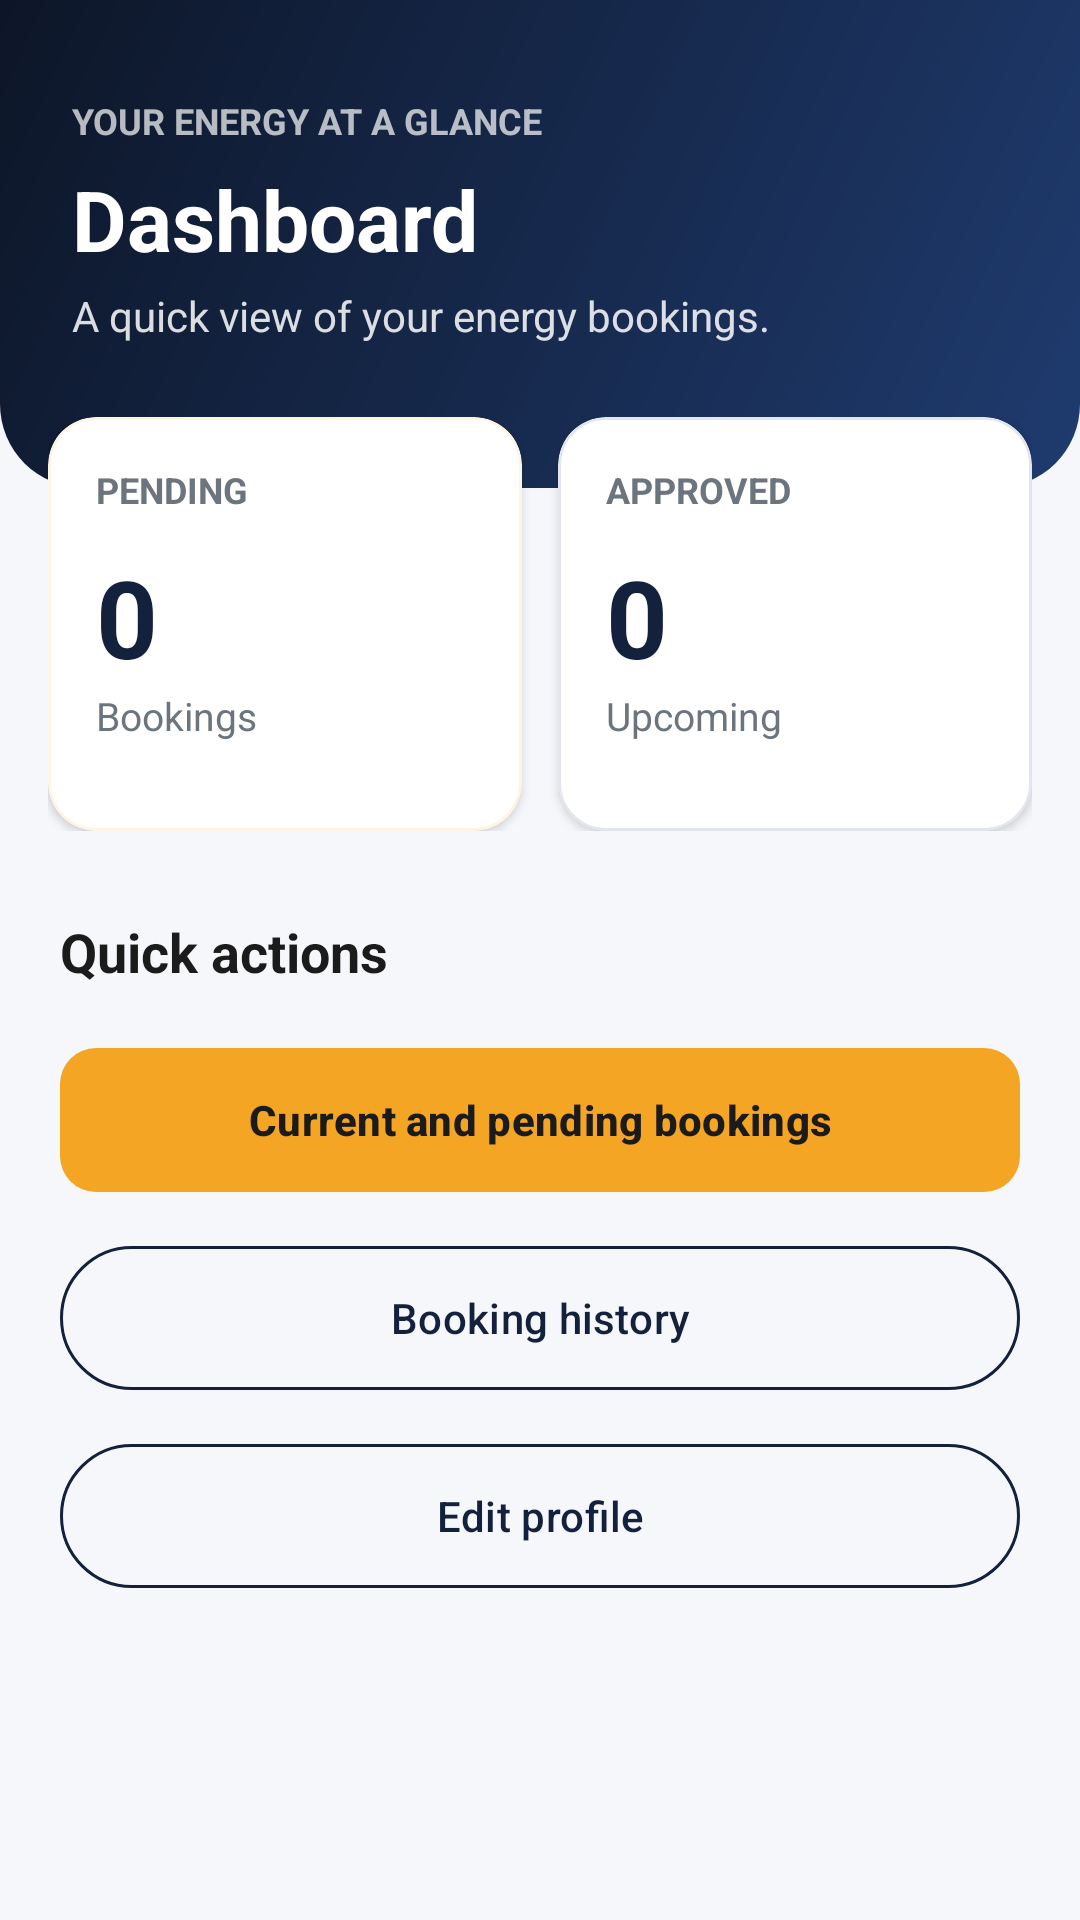

Write the Android layout XML for this screen, with the resource values it uses.
<!-- AndroidManifest.xml: application theme Theme.SolarGrid -->
<!-- res/layout/activity_dashboard.xml -->
<?xml version="1.0" encoding="utf-8"?>
<ScrollView xmlns:android="http://schemas.android.com/apk/res/android"
    xmlns:app="http://schemas.android.com/apk/res-auto"
    android:layout_width="match_parent"
    android:layout_height="match_parent"
    android:background="@color/background"
    android:fillViewport="true">

    <LinearLayout
        android:layout_width="match_parent"
        android:layout_height="wrap_content"
        android:orientation="vertical"
        android:paddingBottom="24dp">

        <LinearLayout
            android:layout_width="match_parent"
            android:layout_height="wrap_content"
            android:background="@drawable/bg_header"
            android:orientation="vertical"
            android:paddingStart="24dp"
            android:paddingTop="32dp"
            android:paddingEnd="24dp"
            android:paddingBottom="48dp">

            <TextView
                android:layout_width="wrap_content"
                android:layout_height="wrap_content"
                android:text="YOUR ENERGY AT A GLANCE"
                android:textColor="#B3FFFFFF"
                android:textSize="12sp"
                android:textStyle="bold" />

            <TextView
                android:layout_width="wrap_content"
                android:layout_height="wrap_content"
                android:layout_marginTop="6dp"
                android:text="Dashboard"
                android:textColor="@color/white"
                android:textSize="28sp"
                android:textStyle="bold" />

            <TextView
                android:layout_width="wrap_content"
                android:layout_height="wrap_content"
                android:layout_marginTop="4dp"
                android:text="A quick view of your energy bookings."
                android:textColor="#D9FFFFFF"
                android:textSize="14sp" />
        </LinearLayout>

        <LinearLayout
            android:layout_width="match_parent"
            android:layout_height="wrap_content"
            android:layout_marginStart="16dp"
            android:layout_marginTop="-24dp"
            android:layout_marginEnd="16dp"
            android:orientation="horizontal">

            <com.google.android.material.card.MaterialCardView
                style="@style/Widget.SolarGrid.MenuCard"
                android:layout_width="0dp"
                android:layout_height="match_parent"
                android:layout_marginEnd="6dp"
                android:layout_weight="1"
                app:strokeColor="#20F5A524"
                app:strokeWidth="1dp">

                <LinearLayout
                    android:layout_width="match_parent"
                    android:layout_height="match_parent"
                    android:minHeight="138dp"
                    android:orientation="vertical"
                    android:padding="16dp">

                    <TextView
                        android:layout_width="wrap_content"
                        android:layout_height="wrap_content"
                        android:text="PENDING"
                        android:textColor="@color/text_secondary"
                        android:textSize="12sp"
                        android:textStyle="bold" />

                    <TextView
                        android:id="@+id/tvPendingCount"
                        android:layout_width="wrap_content"
                        android:layout_height="wrap_content"
                        android:layout_marginTop="10dp"
                        android:text="0"
                        android:textColor="@color/navy"
                        android:textSize="36sp"
                        android:textStyle="bold" />

                    <TextView
                        android:layout_width="wrap_content"
                        android:layout_height="wrap_content"
                        android:text="Bookings"
                        android:textColor="@color/text_secondary"
                        android:textSize="13sp" />
                </LinearLayout>
            </com.google.android.material.card.MaterialCardView>

            <com.google.android.material.card.MaterialCardView
                style="@style/Widget.SolarGrid.MenuCard"
                android:layout_width="0dp"
                android:layout_height="match_parent"
                android:layout_marginStart="6dp"
                android:layout_weight="1"
                app:strokeColor="#20213B6F"
                app:strokeWidth="1dp">

                <LinearLayout
                    android:layout_width="match_parent"
                    android:layout_height="match_parent"
                    android:minHeight="138dp"
                    android:orientation="vertical"
                    android:padding="16dp">

                    <TextView
                        android:layout_width="wrap_content"
                        android:layout_height="wrap_content"
                        android:text="APPROVED"
                        android:textColor="@color/text_secondary"
                        android:textSize="12sp"
                        android:textStyle="bold" />

                    <TextView
                        android:id="@+id/tvApprovedCount"
                        android:layout_width="wrap_content"
                        android:layout_height="wrap_content"
                        android:layout_marginTop="10dp"
                        android:text="0"
                        android:textColor="@color/navy"
                        android:textSize="36sp"
                        android:textStyle="bold" />

                    <TextView
                        android:layout_width="wrap_content"
                        android:layout_height="wrap_content"
                        android:text="Upcoming"
                        android:textColor="@color/text_secondary"
                        android:textSize="13sp" />
                </LinearLayout>
            </com.google.android.material.card.MaterialCardView>
        </LinearLayout>

        <TextView
            android:layout_width="wrap_content"
            android:layout_height="wrap_content"
            android:layout_marginStart="20dp"
            android:layout_marginTop="28dp"
            android:layout_marginBottom="8dp"
            android:text="Quick actions"
            android:textColor="@color/text_primary"
            android:textSize="18sp"
            android:textStyle="bold" />

        <com.google.android.material.button.MaterialButton
            android:id="@+id/btnCurrent"
            style="@style/Widget.SolarGrid.Button"
            android:layout_width="match_parent"
            android:layout_height="wrap_content"
            android:layout_marginHorizontal="20dp"
            android:layout_marginTop="8dp"
            android:text="Current and pending bookings" />

        <com.google.android.material.button.MaterialButton
            android:id="@+id/btnHistory"
            style="@style/Widget.Material3.Button.OutlinedButton"
            android:layout_width="match_parent"
            android:layout_height="wrap_content"
            android:layout_marginHorizontal="20dp"
            android:layout_marginTop="10dp"
            android:minHeight="56dp"
            android:text="Booking history"
            android:textColor="@color/navy"
            app:strokeColor="@color/navy" />

        <com.google.android.material.button.MaterialButton
            android:id="@+id/btnProfile"
            style="@style/Widget.Material3.Button.OutlinedButton"
            android:layout_width="match_parent"
            android:layout_height="wrap_content"
            android:layout_marginHorizontal="20dp"
            android:layout_marginTop="10dp"
            android:minHeight="56dp"
            android:text="Edit profile"
            android:textColor="@color/navy"
            app:strokeColor="@color/navy" />
    </LinearLayout>
</ScrollView>
<!-- resources referenced by this layout -->
<resources>
  <color name="background">#F6F7FB</color>
  <color name="navy">#14213D</color>
  <color name="text_primary">#1B1B1B</color>
  <color name="text_secondary">#6C757D</color>
  <color name="white">#FFFFFF</color>
  <!-- drawable bg_header (drawable) -->
  <shape xmlns:android="http://schemas.android.com/apk/res/android">
      <gradient
          android:angle="315"
          android:endColor="#1F3B6F"
          android:startColor="@color/navy_dark" />
      <corners
          android:bottomLeftRadius="28dp"
          android:bottomRightRadius="28dp" />
  </shape>
  <style name="Widget.SolarGrid.Button" parent="Widget.Material3.Button">
          <item name="backgroundTint">@color/solar</item>
          <item name="android:textColor">@color/text_primary</item>
          <item name="android:textStyle">bold</item>
          <item name="android:minHeight">56dp</item>
          <item name="cornerRadius">12dp</item>
      </style>
  <style name="Widget.SolarGrid.MenuCard" parent="Widget.Material3.CardView.Elevated">
          <item name="cardCornerRadius">16dp</item>
          <item name="cardElevation">2dp</item>
          <item name="cardBackgroundColor">@color/white</item>
      </style>
  <style name="Theme.SolarGrid" parent="Theme.Material3.Light.NoActionBar">
          <item name="colorPrimary">@color/navy</item>
          <item name="colorOnPrimary">@color/white</item>
          <item name="colorSecondary">@color/solar</item>
          <item name="colorOnSecondary">@color/text_primary</item>
          <item name="android:colorBackground">@color/background</item>
          <item name="android:statusBarColor">@color/navy</item>
          <item name="android:windowLightStatusBar">false</item>
      </style>
  <color name="navy_dark">#0D1628</color>
  <color name="solar">#F5A524</color>
</resources>
